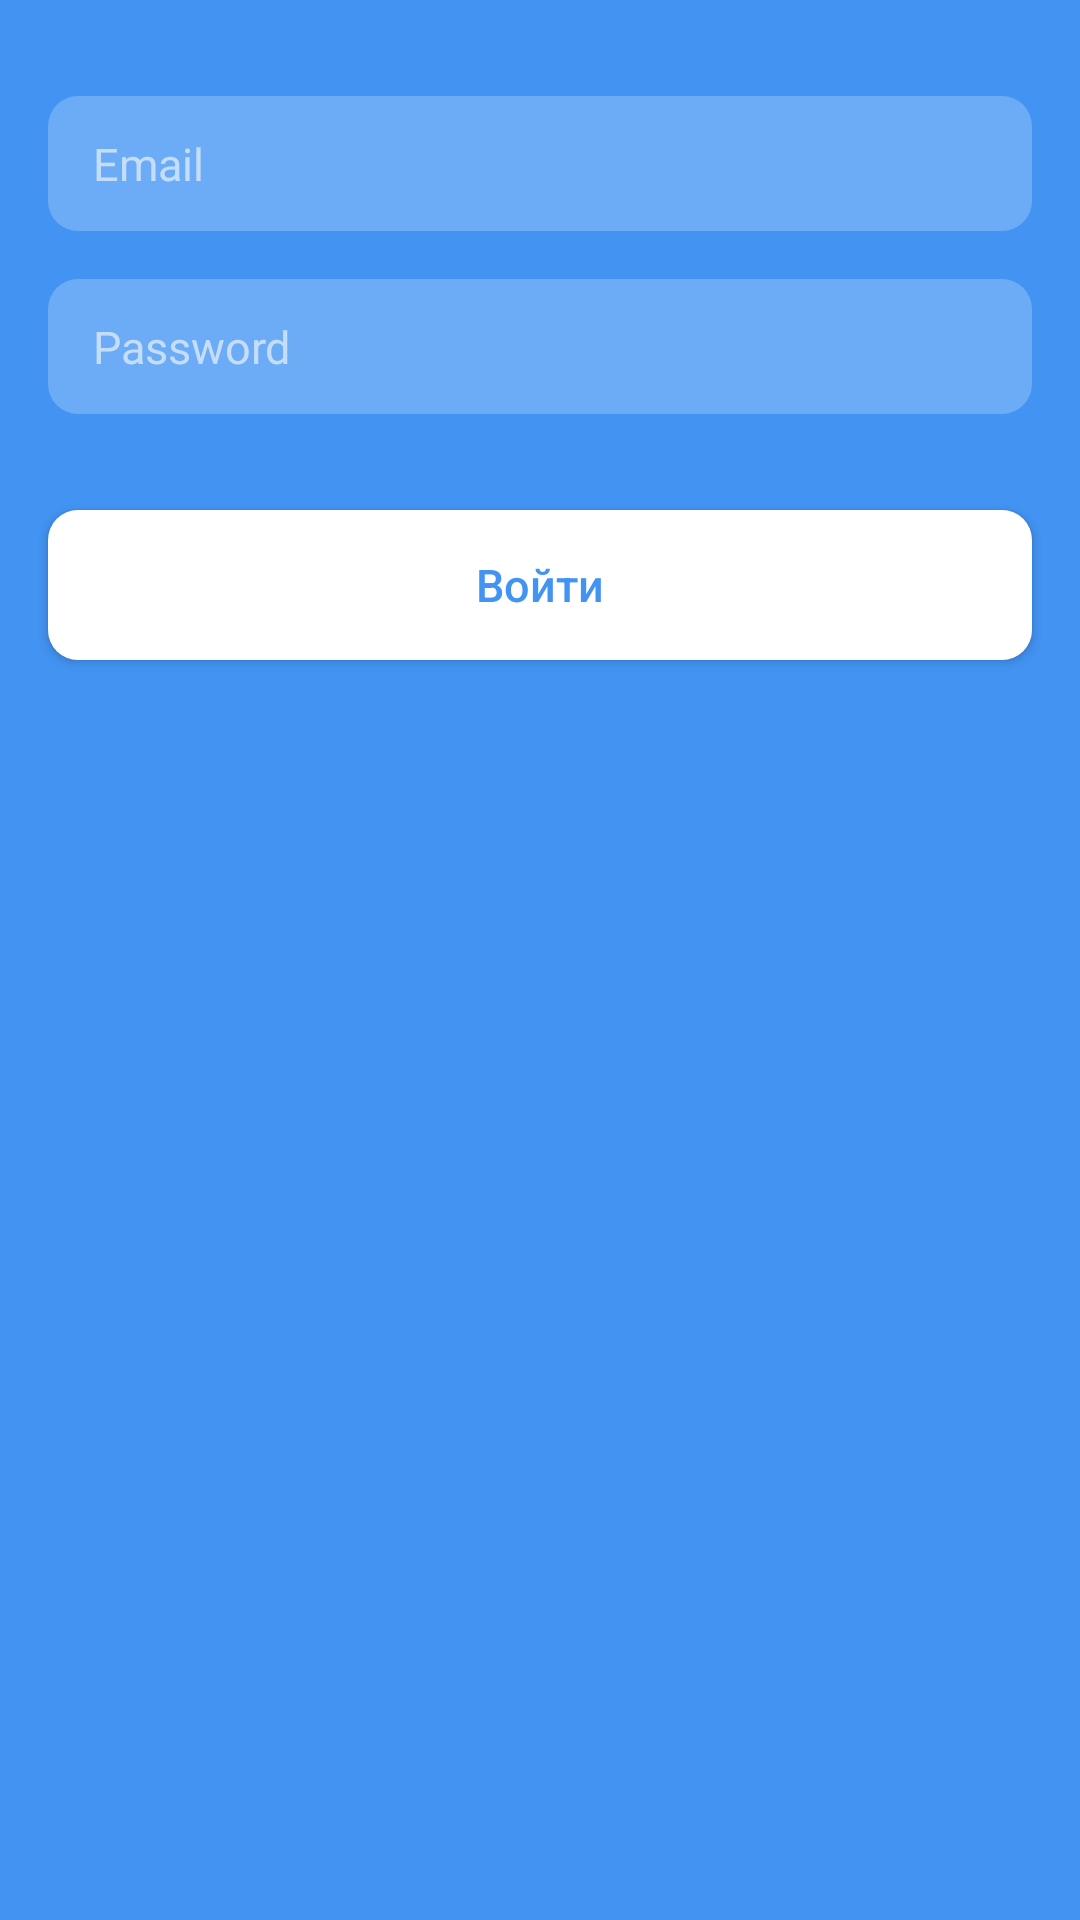

Produce the Android XML layout that renders to this screen, including the resource entries it uses.
<!-- AndroidManifest.xml: application theme AppTheme -->
<!-- res/layout/fragment_auth.xml -->
<?xml version="1.0" encoding="utf-8"?>
<androidx.constraintlayout.widget.ConstraintLayout xmlns:android="http://schemas.android.com/apk/res/android"
    xmlns:app="http://schemas.android.com/apk/res-auto"
    xmlns:tools="http://schemas.android.com/tools"
    android:layout_width="match_parent"
    android:layout_height="match_parent"
    android:background="@color/main_color">

    <EditText
        android:id="@+id/etEmail"
        android:layout_width="match_parent"
        android:layout_height="45dp"
        android:layout_gravity="center_vertical"
        android:layout_marginStart="16dp"
        android:layout_marginTop="32dp"
        android:layout_marginEnd="16dp"
        android:background="@drawable/bg_white_border_frame"
        android:backgroundTint="@color/color_white_22"
        android:hint="Email"
        android:inputType="textEmailAddress"
        android:lines="1"
        android:paddingStart="15dp"
        android:paddingEnd="15dp"
        android:textColor="@color/white"
        android:textColorHint="@color/color_white_60"
        android:textSize="15sp"
        app:layout_constraintEnd_toEndOf="parent"
        app:layout_constraintStart_toStartOf="parent"
        app:layout_constraintTop_toTopOf="parent" />

    <EditText
        android:id="@+id/etPassword"
        android:inputType="textPassword"
        android:layout_width="match_parent"
        android:layout_height="45dp"
        android:layout_gravity="center_vertical"
        android:layout_marginStart="16dp"
        android:layout_marginTop="16dp"
        android:layout_marginEnd="16dp"
        android:background="@drawable/bg_white_border_frame"
        android:backgroundTint="@color/color_white_22"
        android:hint="Password"
        android:lines="1"
        android:paddingStart="15dp"
        android:paddingEnd="15dp"
        android:textColor="@color/white"
        android:textColorHint="@color/color_white_60"
        android:textSize="15sp"
        app:layout_constraintEnd_toEndOf="parent"
        app:layout_constraintStart_toStartOf="parent"
        app:layout_constraintTop_toBottomOf="@+id/etEmail" />

    <androidx.appcompat.widget.AppCompatButton
        android:id="@+id/btnAuthEmail"
        android:layout_width="match_parent"
        android:layout_height="50dp"
        android:layout_marginStart="16dp"
        android:layout_marginTop="32dp"
        android:layout_marginEnd="16dp"
        app:layout_constraintEnd_toEndOf="parent"
        app:layout_constraintStart_toStartOf="parent"
        app:layout_constraintTop_toBottomOf="@+id/etPassword"
        android:gravity="center"
        android:background="@drawable/bg_white_border_frame"
        android:letterSpacing="0"
        android:text="Войти"
        android:textAllCaps="false"
        android:textColor="@color/main_color"
        android:textSize="15sp"
        app:backgroundTint="@color/white" />

</androidx.constraintlayout.widget.ConstraintLayout>
<!-- resources referenced by this layout -->
<resources>
  <color name="color_white_22">#38FFFFFF</color>
  <color name="color_white_60">#99FFFFFF</color>
  <color name="main_color">#4293F2</color>
  <color name="white">#FFFFFF</color>
  <!-- drawable bg_white_border_frame (drawable) -->
  <?xml version="1.0" encoding="utf-8"?>
  <shape xmlns:android = "http://schemas.android.com/apk/res/android" android:shape ="rectangle">
      <solid android:color="@color/white"/>
      <corners android:radius="10dp"/>
  </shape>
  <style name="AppTheme" parent="Theme.AppCompat.Light.NoActionBar">
          <item name="colorPrimary">@color/colorPrimary</item>
          <item name="colorPrimaryDark">@color/colorPrimaryDark</item>
          <item name="colorAccent">@color/colorAccent</item>
      </style>
  <color name="colorPrimary">#6200EE</color>
  <color name="colorPrimaryDark">#3700B3</color>
  <color name="colorAccent">#03DAC5</color>
</resources>
